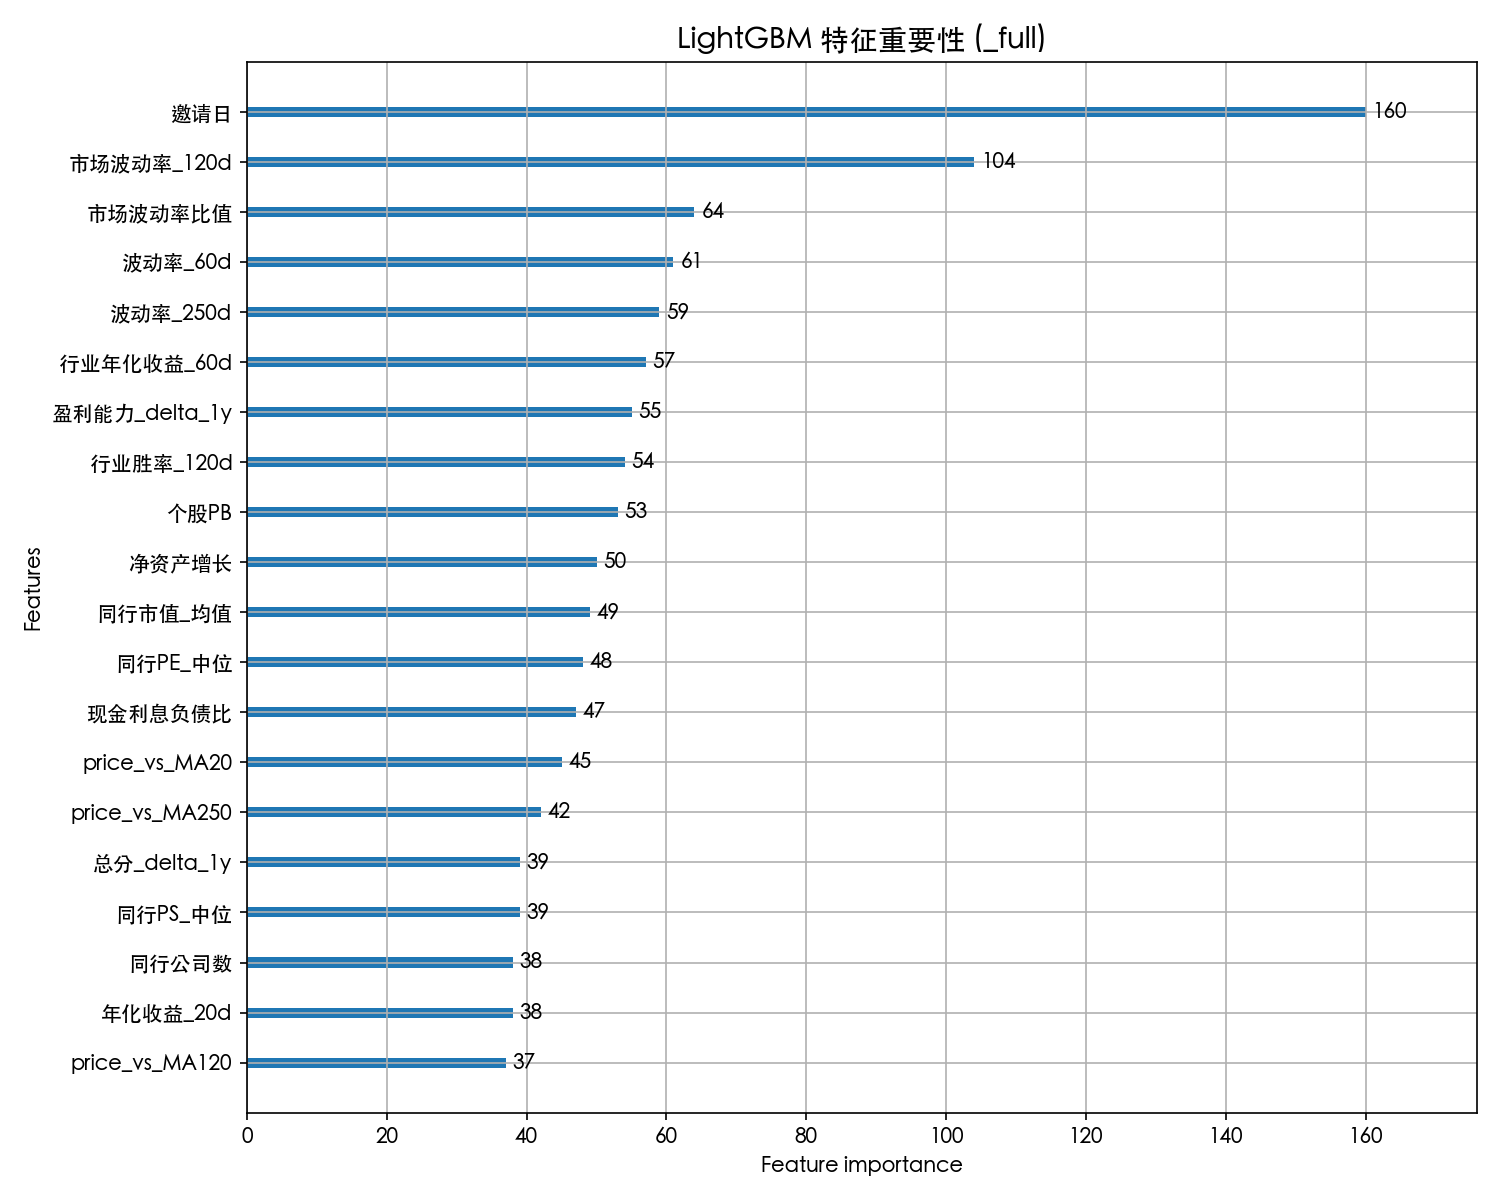

The table this chart was drawn from, first rows:
feature, importance
邀请日, 160
市场波动率_120d, 104
市场波动率比值, 64
波动率_60d, 61
波动率_250d, 59
行业年化收益_60d, 57
盈利能力_delta_1y, 55
行业胜率_120d, 54
个股PB, 53
净资产增长, 50
同行市值_均值, 49
同行PE_中位, 48
现金利息负债比, 47
price_vs_MA20, 45
price_vs_MA250, 42
总分_delta_1y, 39
同行PS_中位, 39
年化收益_20d, 38
同行公司数, 38
price_vs_MA120, 37
资本支出_T4, 36
利息资本化率, 35
盈利能力_T, 34
毛利率, 34
行业波动率_250d, 34
最新交易日, 33
净利增长, 33
数据天数, 32
营收_YoY, 32
盈利能力_delta_2y, 31
成长能力_delta_2y, 31
研发费用率, 31
成长能力_delta_1y, 31
行业年化收益_20d, 30
MA120, 30
价格标准差, 30
FCF_加速, 30
capex_intensity, 30
PB_vs_同行均值, 29
总资产周转率, 28
行业PB_120d增长, 28
行业PB, 27
市场距离MA250, 27
净利润, 27
行业波动率_20d, 27
年化收益_250d, 27
总分_T-4, 27
区间收益_60d, 27
行业波动率_120d, 26
净利率, 26
成长能力_T-1, 26
个股PE, 26
年化收益_120d, 26
总分_delta_2y, 25
capex_to_dep, 25
vol_ratio_60_250, 25
总分_T-3, 25
速动比率, 24
应收账款周转率, 24
FCF_T3, 24
... 252 more rows
